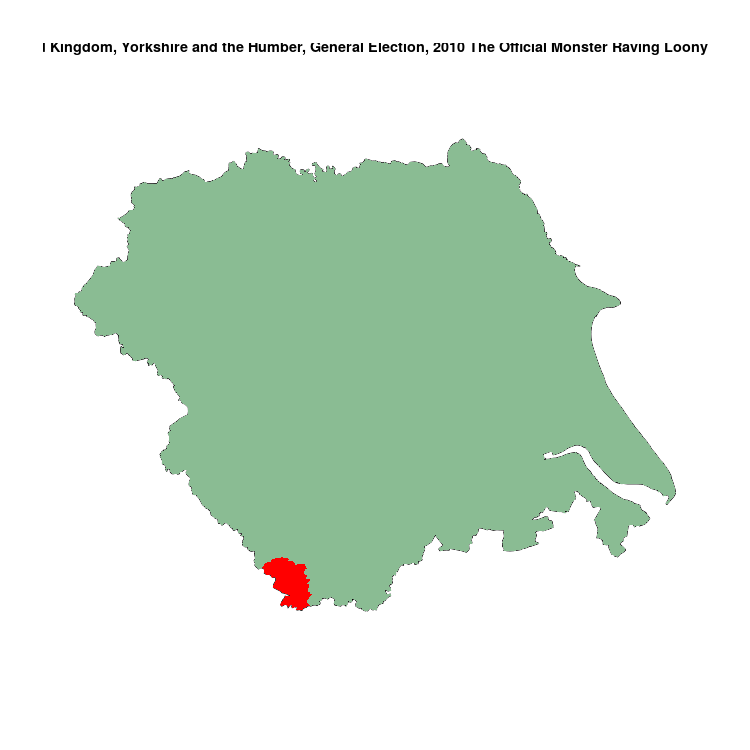

Source data for this figure (header and first rows):
, N, The Official Monster Raving Loony Party, sample
Sheffield Hallam, 68798, 164, 0.002384
York Central, 76439, 154, 0.002015
Barnsley Central, 65543, 0, 0
Barnsley East, 68435, 0, 0
Batley & Spen, 76738, 0, 0
Beverley & Holderness, 79318, 0, 0
Bradford East, 65116, 0, 0
Bradford South, 63580, 0, 0
Bradford West, 62519, 0, 0
Brigg & Goole, 67345, 0, 0
Calder Valley, 76903, 0, 0
Cleethorpes, 70214, 0, 0
Colne Valley, 80060, 0, 0
Dewsbury, 78910, 0, 0
Don Valley, 72597, 0, 0
Doncaster Central, 72985, 0, 0
Doncaster North, 71681, 0, 0
Elmet & Rothwell, 77724, 0, 0
Great Grimsby, 61229, 0, 0
Halifax, 70380, 0, 0
Haltemprice & Howden, 70254, 0, 0
Harrogate & Knaresborough, 74760, 0, 0
Hemsworth, 75542, 0, 0
Huddersfield, 66318, 0, 0
Hull East, 67530, 0, 0
Hull North, 64082, 0, 0
Hull West & Hessle, 57264, 0, 0
Keighley, 65893, 0, 0
Leeds Central, 81266, 0, 0
Leeds East, 64698, 0, 0
Leeds North East, 67899, 0, 0
Leeds North West, 65399, 0, 0
Leeds West, 67453, 0, 0
Morley & Outwood, 74891, 0, 0
Normanton, Pontefract & Castleford, 82336, 0, 0
Penistone & Stocksbridge, 68480, 0, 0
Pudsey, 69257, 0, 0
Richmond (Yorks), 80563, 0, 0
Rother Valley, 72847, 0, 0
Rotherham, 63563, 0, 0
Scarborough & Whitby, 75470, 0, 0
Scunthorpe, 63089, 0, 0
Selby & Ainsty, 72804, 0, 0
Sheffield Brightside & Hillsborough, 67740, 0, 0
Sheffield Central, 67554, 0, 0
Sheffield Heeley, 65571, 0, 0
Sheffield South East, 67068, 0, 0
Shipley, 67689, 0, 0
Skipton & Ripon, 77381, 0, 0
Thirsk & Malton, 76416, 0, 0
Wakefield, 70812, 0, 0
Wentworth & Dearne, 72586, 0, 0
York Outer, 75939, 0, 0
Yorkshire East, 80105, 0, 0
